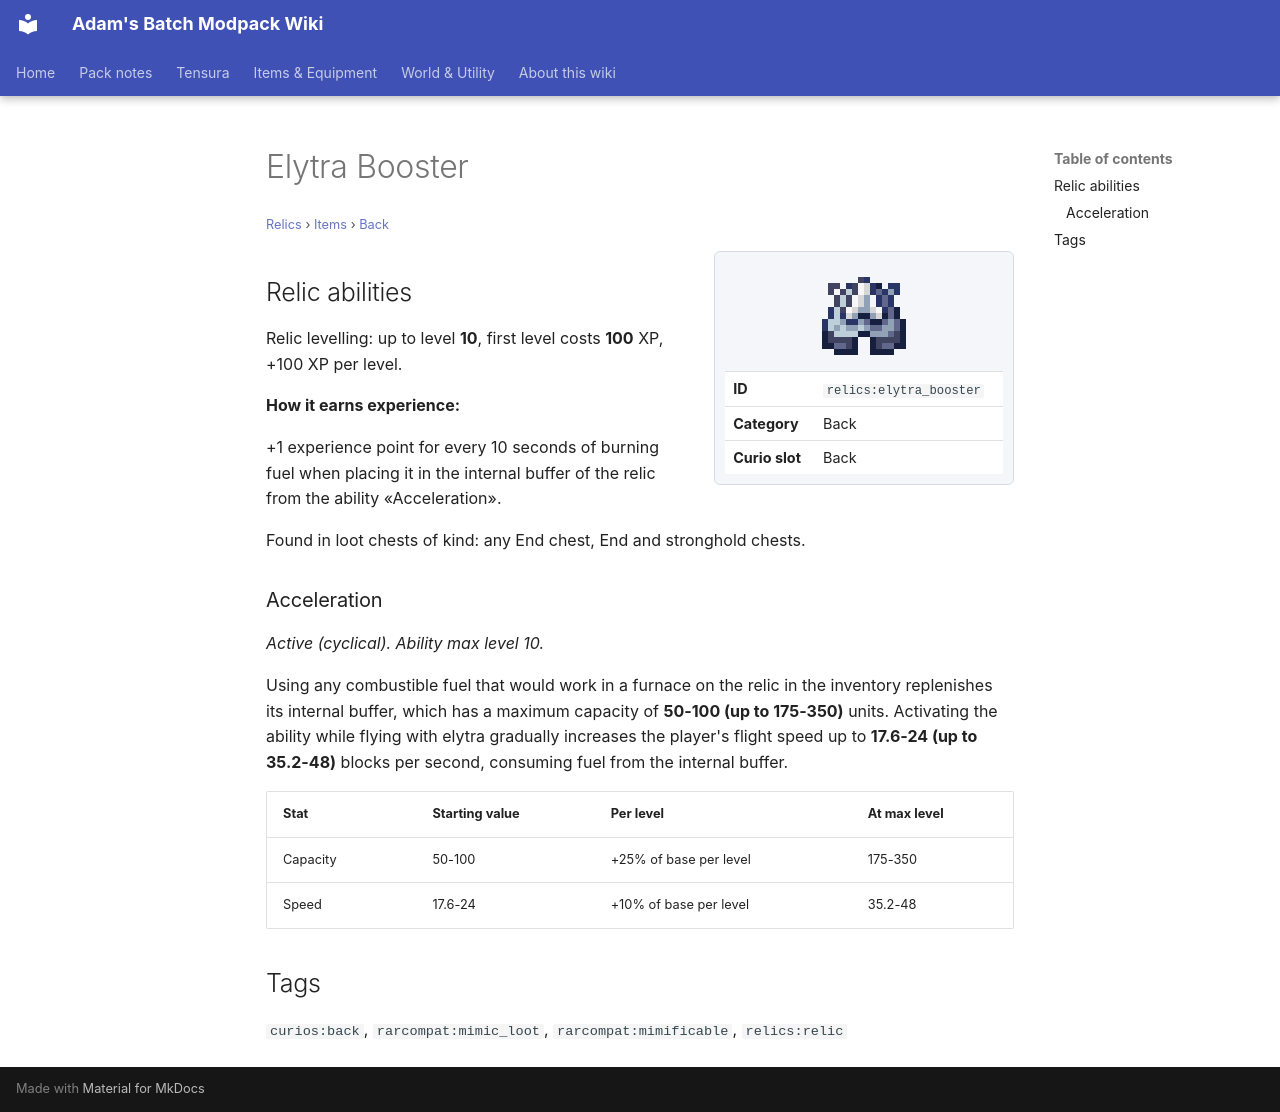

repository: Proteus-Nell/Adams-Batch-MC-Modpack-Wiki · page: relics/items/back/elytra-booster/index.html · generator: mkdocs

# Elytra Booster

<small>[Relics](../../index.md) &rsaquo; [Items](../index.md) &rsaquo; [Back](index.md)</small>

<div class="infobox" markdown>

![Elytra Booster](../../../assets/icons/relics/item/elytra_booster.png)

| | |
|---|---|
| **ID** | `relics:elytra_booster` |
| **Category** | Back |
| **Curio slot** | Back |

</div>

## Relic abilities

Relic levelling: up to level **10**, first level costs **100** XP, +100 XP per level.

**How it earns experience:**

+1 experience point for every 10 seconds of burning fuel when placing it in the internal buffer of the relic from the ability «Acceleration».

Found in loot chests of kind: any End chest, End and stronghold chests.

### Acceleration

*Active (cyclical). Ability max level 10.*

Using any combustible fuel that would work in a furnace on the relic in the inventory replenishes its internal buffer, which has a maximum capacity of **50-100 (up to 175-350)** units. Activating the ability while flying with elytra gradually increases the player's flight speed up to **17.6-24 (up to 35.2-48)** blocks per second, consuming fuel from the internal buffer.

| Stat | Starting value | Per level | At max level |
|---|---|---|---|
| Capacity | 50-100 | +25% of base per level | 175-350 |
| Speed | 17.6-24 | +10% of base per level | 35.2-48 |

## Tags

`curios:back`, `rarcompat:mimic_loot`, `rarcompat:mimificable`, `relics:relic`
